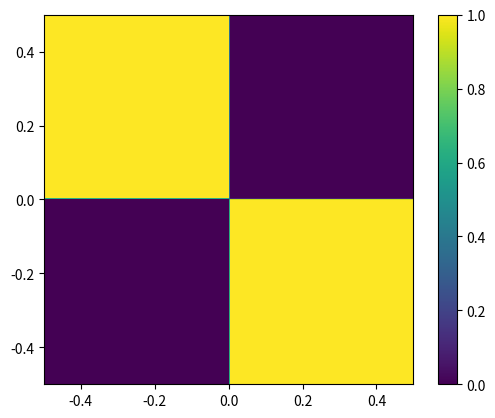

Write the Python code that produced this figure.
########################################
# [redacted]
# [redacted]
#                                      #
# Machine Learning for Physicists 2021 #
########################################

#(1)* Implement a network that computes XOR (arbitrary number of hidden layers); 
#meaning: the output should be +1 for y1 y2<0 and 0 otherwise!

import numpy as np # get the "numpy" library for linear algebra
import matplotlib.pyplot as plt


def apply_layer(y_in, w, b, activation): # a function that applies a layer
    z = np.dot(w,y_in) + b # result: the vector of 'z' values, length N1
    if activation=='sigmoid':
        return(1/(1+np.exp(-z)))
    elif activation=='jump':
        return(np.array(z>0,dtype='float'))
    elif activation=='linear':
        return(z)
    elif activation=='reLU':
        return((z>0)*z)

def apply_net(y_in):
    global w1, b1, w2, b2, w12, b12

    #print(y_in)
    y1 = apply_layer(y_in, w1, b1, 'jump')
    y12 = apply_layer(y1, w12, b12, 'jump')
    #print(y1)
    y2 = apply_layer(y12, w2, b2, 'jump')
    #print(y2)
    return(y2)

# From input layer to hidden layer:
w1 = np.array([[1,0],[0,1],[1,0],[0,-1]]) # random weights: N1xN0
b1 = np.array([0,0,0,0]) # biases: N1 vector

# From hidden layer to output layer:

w12 = np.array([[1,1,0,0],[0,0,1,-1]]) 
b12 = np.array([0,0]) 

# From hidden layer to output layer:
w2 = np.array([1,-1]) 
b2 = np.array([0])

### Note: this is NOT the most efficient way to do this! (but simple) ###
M = 1000 # will create picture of size MxM
y_out = np.zeros([M,M]) # array MxM, to hold the result

for j1 in range(M):
    for j2 in range(M):
        value0 = (float(j1)/M) - 0.5
        value1 = (float(j2)/M) - 0.5
        y_out[j1,j2] = apply_net([value1,value0])[0]

plt.imshow(y_out, origin='lower', extent=(-0.5,0.5,-0.5,0.5))
plt.colorbar()
plt.show()
